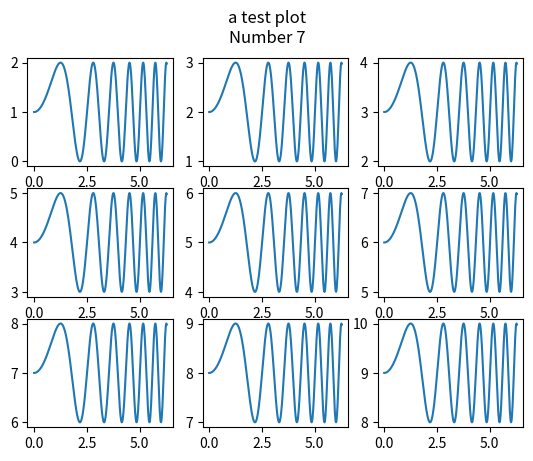

The script that saved this image:
import matplotlib.pyplot as plt
import numpy as np
import shutil

# First create some toy data:
x = np.linspace(0, 2*np.pi, 400)
y = np.sin(x**2)

a=3
b=3

subplotFileName="plotTest7.png"
targetOutFolder = "testPlotsGen"


# Create four polar axes and access them through the returned array
#fig, axs = plt.subplots(2, 2, subplot_kw=dict(projection="polar"))
fig, axs = plt.subplots(a, b)
print(axs[1][1])

#     0   :   1
#-----------------
#0 | 0,0  :  0,1
#1 | 1,0  :  1,1

for ax in range(a):
    for by in range(b):
        y=y+1 #proof iteration works
        axs[ax][by].plot(x, y)

#axs[0][0].plot(x, y)
#axs[1][0].plot(x, y)
#axs[1][1].scatter(x, y)
plt.suptitle("a test plot\nNumber 7")
plt.savefig(subplotFileName,format='PNG', dpi=100) #saves the plot as image
outputNewPath = shutil.move(subplotFileName, targetOutFolder) #move the saved image plot to output fold
